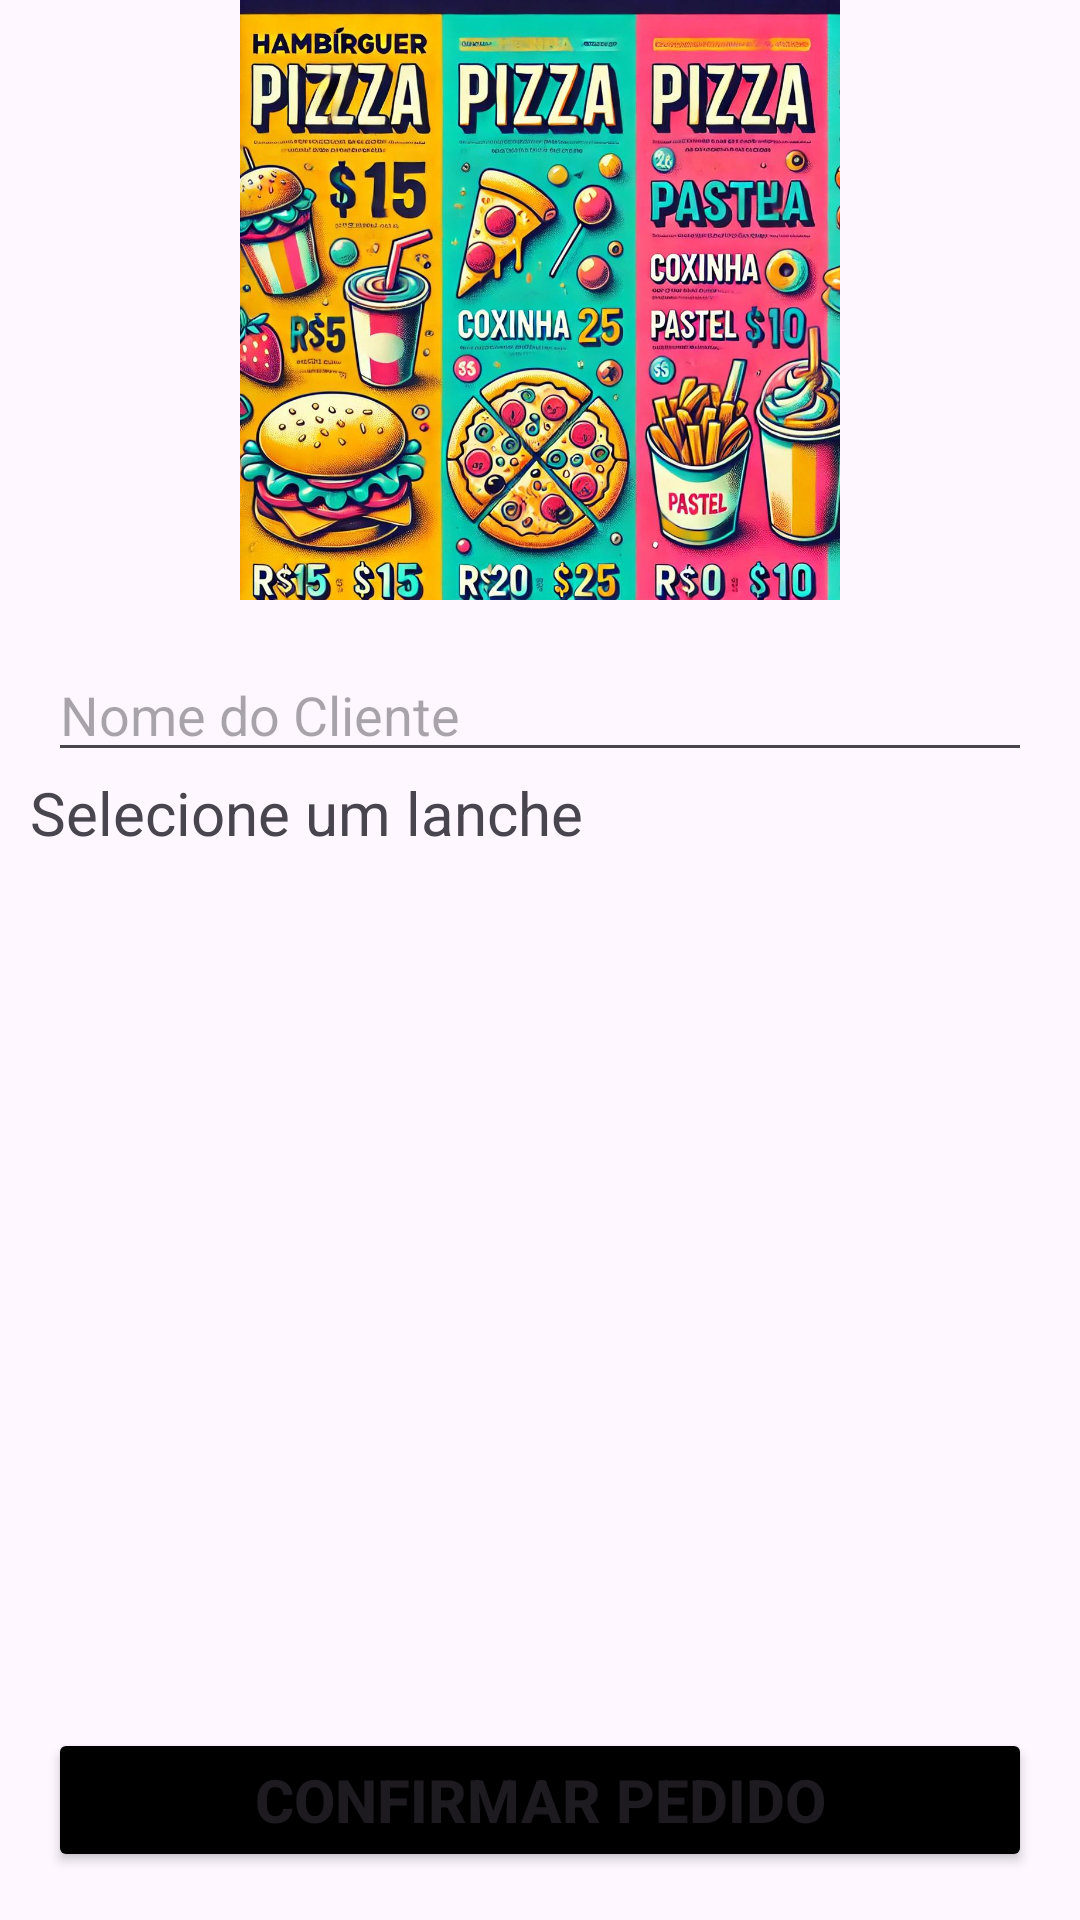

This screen was rendered from an Android layout file. Write that file and the resources it references.
<!-- AndroidManifest.xml: application theme Theme.Pedidos_lanchonete -->
<!-- res/layout/activity_pedido.xml -->
<?xml version="1.0" encoding="utf-8"?>
<androidx.constraintlayout.widget.ConstraintLayout xmlns:android="http://schemas.android.com/apk/res/android"
    xmlns:app="http://schemas.android.com/apk/res-auto"
    xmlns:tools="http://schemas.android.com/tools"
    android:id="@+id/main"
    android:layout_width="match_parent"
    android:layout_height="match_parent"
    tools:context=".pedido">

    <ImageView
        android:id="@+id/imageViewPedido"
        android:layout_width="wrap_content"
        android:layout_height="200dp"
        android:src="@drawable/cardapio_lanches" />  

    <EditText
        android:id="@+id/editTextNome"
        android:layout_width="0dp"
        android:layout_height="wrap_content"
        android:hint="Nome do Cliente"
        app:layout_constraintTop_toBottomOf="@+id/imageViewPedido"
        app:layout_constraintStart_toStartOf="parent"
        app:layout_constraintEnd_toEndOf="parent"
        android:layout_margin="16dp" />

    <TextView
        android:id="@+id/textView"
        android:layout_width="wrap_content"
        android:layout_height="wrap_content"
        android:text="Selecione um lanche"
        android:textSize="20sp"
        app:layout_constraintTop_toBottomOf="@+id/editTextNome"
        app:layout_constraintStart_toStartOf="parent"
        android:layout_marginStart="10dp" />

<ListView
    android:id="@+id/lista_produtos"
    android:layout_width="0dp"
    android:layout_height="0dp"
    android:choiceMode="multipleChoice"
    app:layout_constraintTop_toBottomOf="@+id/textView"
    app:layout_constraintStart_toStartOf="parent"
    app:layout_constraintEnd_toEndOf="parent"
    app:layout_constraintBottom_toTopOf="@+id/btnconfirmar"
    android:layout_margin="10dp" />

    <Button
        android:id="@+id/btnconfirmar"
        android:layout_width="match_parent"
        android:layout_height="wrap_content"
        android:text="Confirmar Pedido"
        android:backgroundTint="#000"
        android:textSize="20sp"
        android:textStyle="bold"
        app:layout_constraintBottom_toBottomOf="parent"
        app:layout_constraintStart_toStartOf="parent"
        app:layout_constraintEnd_toEndOf="parent"
        android:layout_margin="16dp" />
</androidx.constraintlayout.widget.ConstraintLayout>
<!-- resources referenced by this layout -->
<resources>
  <!-- drawable cardapio_lanches: jpeg bitmap (drawable, 246310 bytes) -->
  <style name="Theme.Pedidos_lanchonete" parent="Base.Theme.Pedidos_lanchonete" />
  <style name="Base.Theme.Pedidos_lanchonete" parent="Theme.Material3.DayNight.NoActionBar">
          
          
      </style>
</resources>
